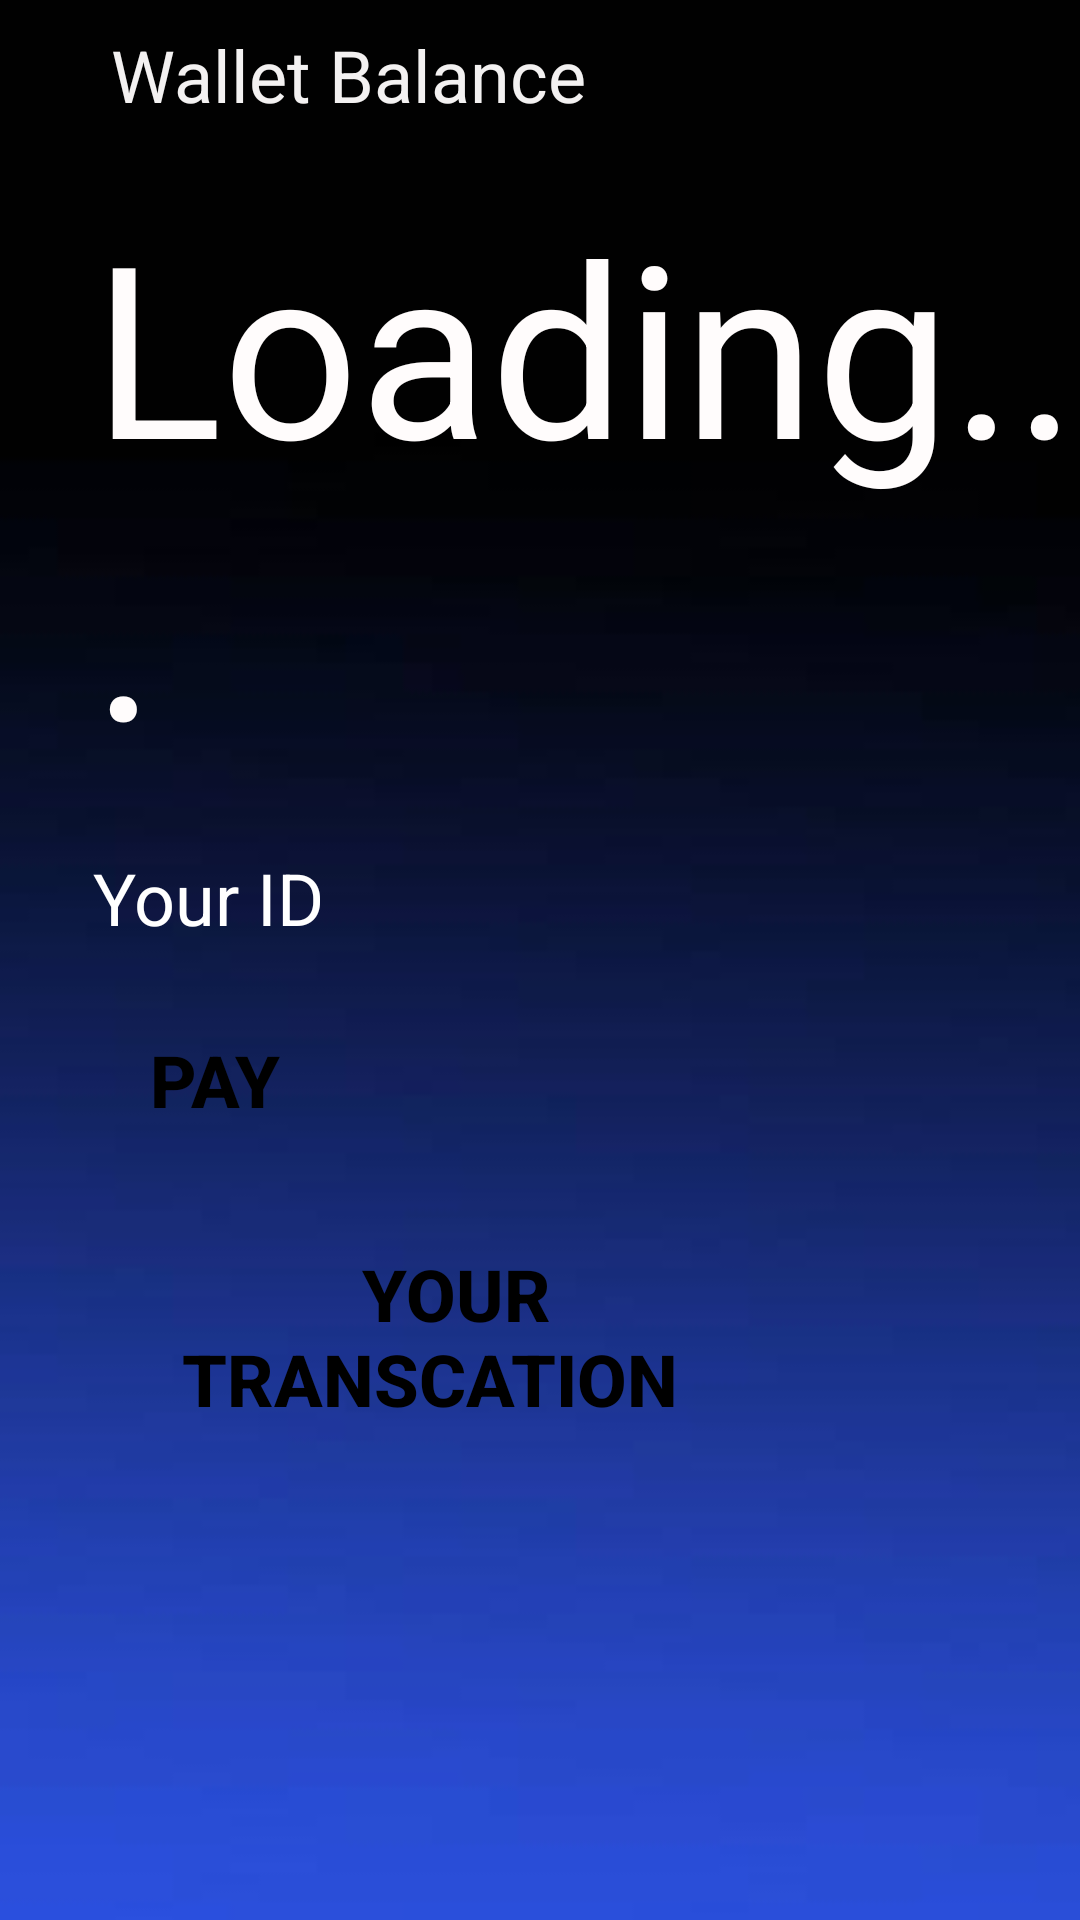

The Android layout XML behind this screen, and the referenced resources:
<!-- AndroidManifest.xml: application theme AppTheme -->
<!-- res/layout/fragment_dashboard.xml -->
<?xml version="1.0" encoding="utf-8"?>

<RelativeLayout xmlns:android="http://schemas.android.com/apk/res/android"
    xmlns:app="http://schemas.android.com/apk/res-auto"
    xmlns:tools="http://schemas.android.com/tools"
    android:id="@+id/rl"
    android:layout_width="match_parent"
    android:layout_height="match_parent"
    android:background="@drawable/down">

    <ImageButton
        android:id="@+id/refresh"
        android:layout_width="wrap_content"
        android:layout_height="wrap_content"
        android:layout_alignParentRight="true"
        android:layout_marginTop="5pt"
        android:layout_marginRight="5pt"
        android:background="@drawable/roundedbutton"
        android:backgroundTint="#FFFFFF"
        app:srcCompat="@drawable/ic_refresh_black_24dp" />

    <TextView
        android:id="@+id/wall_id"
        android:layout_width="wrap_content"
        android:layout_height="wrap_content"
        android:layout_below="@id/cash"
        android:layout_alignParentStart="true"
        android:layout_marginLeft="15pt"
        android:layout_marginTop="10pt"
        android:text="Your ID"
        android:textColor="#FFFFFF"
        android:textSize="24sp" />

    <TextView
        android:id="@+id/textView8"
        android:layout_width="wrap_content"
        android:layout_height="wrap_content"
        android:layout_above="@id/cash"
        android:layout_marginLeft="18pt"
        android:layout_marginBottom="-20pt"
        android:text="Wallet Balance"
        android:textColor="#F3F1F1"
        android:textSize="24sp" />

    <TextView
        android:id="@+id/cash"
        android:layout_width="wrap_content"
        android:layout_height="wrap_content"
        android:layout_marginLeft="15pt"
        android:layout_marginTop="30pt"
        android:text="Loading..."
        android:textColor="#FFFCFC"
        android:textSize="80dp" />

    <Button
        android:id="@+id/but_pay"
        android:layout_width="match_parent"
        android:layout_height="wrap_content"
        android:layout_below="@id/wall_id"
        android:layout_marginLeft="15pt"
        android:layout_marginTop="10pt"
        android:layout_marginRight="120pt"
        android:background="@drawable/roundedbutton"
        android:backgroundTint="#FAF9F9"
        android:text="Pay"
        android:textColor="#000000"
        android:textSize="24sp"
        android:textStyle="bold" />

    <Button
        android:id="@+id/transc"
        android:layout_width="wrap_content"
        android:layout_height="wrap_content"
        android:layout_below="@id/but_pay"
        android:layout_marginLeft="15pt"
        android:layout_marginTop="15pt"
        android:layout_marginRight="45pt"
        android:background="@drawable/roundedbutton"
        android:backgroundTint="#FFFFFF"
        android:text=" Your Transcation  "
        android:textAlignment="center"
        android:textColor="#000000"
        android:textSize="24sp"
        android:textStyle="bold" />

</RelativeLayout>
<!-- resources referenced by this layout -->
<resources>
  <!-- drawable down: jpg bitmap (drawable-v24, 2262 bytes) -->
  <style name="AppTheme" parent="Theme.AppCompat.Light.NoActionBar">
          
          <item name="colorPrimary">@color/colorPrimary</item>
          <item name="colorPrimaryDark">@color/colorPrimaryDark</item>
          <item name="colorAccent">@color/colorAccent</item>
      </style>
  <color name="colorPrimary">#000000</color>
  <color name="colorPrimaryDark">#000000</color>
  <color name="colorAccent">#0000FF</color>
</resources>
